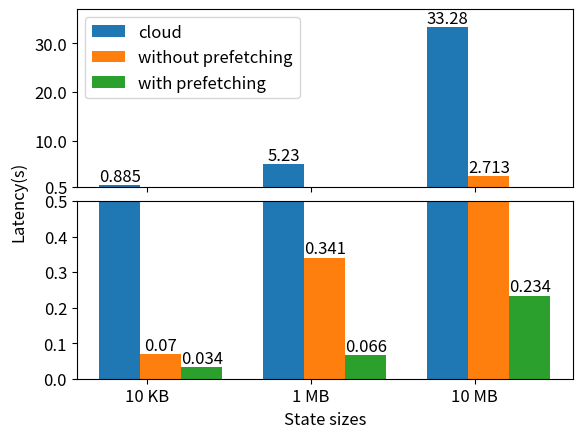

Here is the Python script that generated this plot:
import matplotlib as mpl 
import matplotlib.pyplot as plt 
import numpy as np

def main():
    state_transfer_sizes = ['10 KB', '1 MB', '10 MB']

    data = [[0.885, 5.23, 33.28], [0.07, 0.341, 2.713], [0.034, 0.066, 0.234]]
    labels = ['cloud', 'without prefetching', 'with prefetching']

    X = np.arange(3)

    mpl.rcParams.update({'font.size': 12})

    # ax1 top, ax2 bottom
    fig, (ax1, ax2) = plt.subplots(2, 1, sharex=True)
    fig.subplots_adjust(hspace=0.08)

    bar1 = ax1.bar(X + 0.00, data[0], color = 'tab:blue', width = 0.25, label=labels[0])
    bar2 = ax1.bar(X + 0.25, data[1], color = 'tab:orange', width = 0.25, label=labels[1])
    bar3 = ax1.bar(X + 0.50, data[2], color = 'tab:green', width = 0.25, label=labels[2])

    bar4 = ax2.bar(X + 0.00, data[0], color = 'tab:blue', width = 0.25, label=labels[0])
    bar5 = ax2.bar(X + 0.25, data[1], color = 'tab:orange', width = 0.25, label=labels[1])
    bar6 = ax2.bar(X + 0.50, data[2], color = 'tab:green', width = 0.25, label=labels[2])

    AX2_MIN_LIMIT = 0
    AX2_MAX_LIMIT = 0.5
    AX1_MIN_LIMIT = 0.5 
    AX1_MAX_LIMIT = 35

    ax2.set_ylim(0, 0.5)
    ax1.set_ylim(0.5, 37)  

    # Add counts above the two bar graphs
    for rect in bar1 + bar2 + bar3:
        height = rect.get_height()
        if height > AX1_MIN_LIMIT:
            ax1.text(rect.get_x() + rect.get_width()/2.0, height, f'{height}',  ha='center', va='bottom')
        else:
            ax2.text(rect.get_x() + rect.get_width()/2.0, height, f'{height}',  ha='center', va='bottom')

    ax1.set_yticks([AX1_MIN_LIMIT, 10, 20, 30])
    ax1.set_xticks([])
    plt.xticks(ticks=np.arange(3) + 0.33 / 2, labels=state_transfer_sizes)
    
    ax2.text(-0.1, 1, 'Latency(s)', rotation=90, 
        verticalalignment='center', horizontalalignment='right', 
        transform=ax2.transAxes)
    plt.xlabel('State sizes')

    ax1.legend()

    plt.savefig('state_transfer_sizes.png')
    plt.savefig('state_transfer_sizes.svg')
    plt.show()

if __name__ == '__main__':
    main()